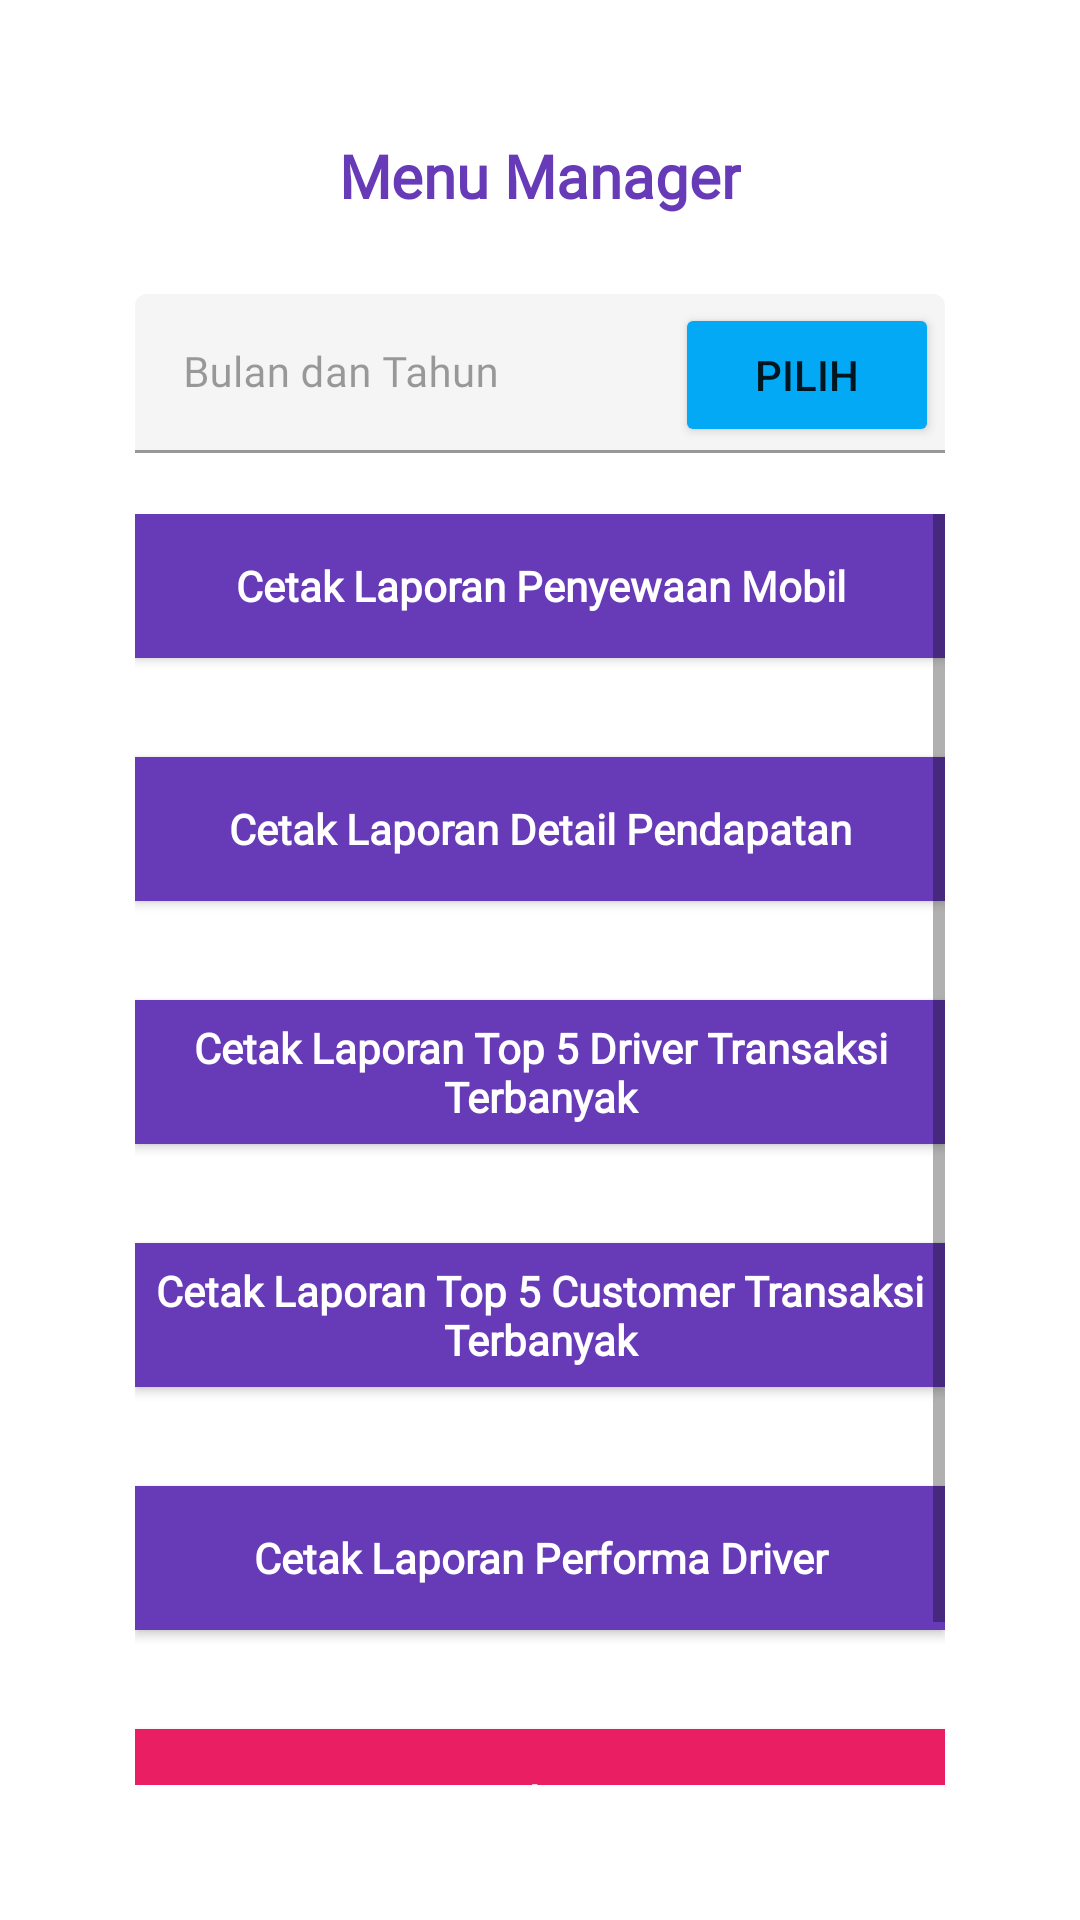

Here is an Android app screen rendered from its layout file. Give the layout XML and the strings, colors and styles it references.
<!-- AndroidManifest.xml: application theme Theme.P3L_AJR_0171 -->
<!-- res/layout/activity_manager_menu.xml -->
<?xml version="1.0" encoding="utf-8"?>
<layout>

    <LinearLayout
        xmlns:android="http://schemas.android.com/apk/res/android"
        xmlns:app="http://schemas.android.com/apk/res-auto"
        xmlns:tools="http://schemas.android.com/tools"
        android:orientation="vertical"
        android:gravity="center"
        android:padding="45dp"
        android:layout_width="match_parent"
        android:layout_height="match_parent"
        tools:context=".ManagerMenuActivity">

        <TextView
            android:fontFamily="@font/playfair_display_bold"
            android:layout_width="wrap_content"
            android:layout_height="wrap_content"
            android:text="@string/menu_manager"
            android:textColor="#673AB7"
            android:textStyle="bold"
            android:textSize="20sp"
            android:layout_marginBottom="26dp"/>

        <RelativeLayout
            android:layout_width="match_parent"
            android:orientation="horizontal"
            android:layout_height="wrap_content">

            <com.google.android.material.textfield.TextInputLayout
                android:id="@+id/inputTglLaporan"
                android:layout_width="match_parent"
                android:enabled="false"
                android:layout_height="wrap_content"
                app:errorEnabled="true">

                <com.google.android.material.textfield.TextInputEditText
                    android:fontFamily="@font/inter_regular"
                    android:layout_width="match_parent"
                    android:layout_height="wrap_content"
                    android:hint="@string/bulan_dan_tahun"
                    android:inputType="text"
                    android:enabled="false"
                    android:textSize="14sp"
                    android:textColor="@color/black"
                    android:text=""
                    app:passwordToggleEnabled="true"/>
            </com.google.android.material.textfield.TextInputLayout>

            <Button
                android:id="@+id/btnTglLaporan"
                android:layout_marginStart="180dp"
                android:layout_marginTop="3dp"
                android:layout_width="wrap_content"
                android:layout_height="wrap_content"
                android:text="@string/pilih"
                android:backgroundTint="#03A9F4" />

        </RelativeLayout>

        <ScrollView
            android:layout_width="match_parent"
            android:layout_height="match_parent">

            <LinearLayout
                android:layout_width="match_parent"
                android:layout_height="match_parent"
                android:orientation="vertical">
                <androidx.appcompat.widget.AppCompatButton
                    android:fontFamily="@font/inter_regular"
                    android:id="@+id/btnSewaMobil"
                    android:layout_width="match_parent"
                    android:layout_height="wrap_content"
                    android:text="@string/cetak_laporan_penyewaan_mobil"
                    android:textAllCaps="false"
                    android:textSize="14sp"
                    android:textStyle="bold"
                    android:background="#673AB7"
                    android:layout_marginBottom="33dp"
                    android:textColor="@color/white"/>

                <androidx.appcompat.widget.AppCompatButton
                    android:fontFamily="@font/inter_regular"
                    android:id="@+id/btnDetailPendapatan"
                    android:layout_width="match_parent"
                    android:layout_height="wrap_content"
                    android:text="@string/cetak_laporan_detail_pendapatan"
                    android:textAllCaps="false"
                    android:textSize="14sp"
                    android:textStyle="bold"
                    android:background="#673AB7"
                    android:layout_marginBottom="33dp"
                    android:textColor="@color/white"/>

                <androidx.appcompat.widget.AppCompatButton
                    android:fontFamily="@font/inter_regular"
                    android:id="@+id/btn5Driver"
                    android:layout_width="match_parent"
                    android:layout_height="wrap_content"
                    android:text="@string/cetak_laporan_top_5_driver_transaksi_terbanyak"
                    android:textAllCaps="false"
                    android:textSize="14sp"
                    android:textStyle="bold"
                    android:background="#673AB7"
                    android:layout_marginBottom="33dp"
                    android:textColor="@color/white"/>

                <androidx.appcompat.widget.AppCompatButton
                    android:fontFamily="@font/inter_regular"
                    android:id="@+id/btn5CustomerTransaksi"
                    android:layout_width="match_parent"
                    android:layout_height="wrap_content"
                    android:text="@string/cetak_laporan_top_5_customer_transaksi_terbanyak"
                    android:textAllCaps="false"
                    android:textSize="14sp"
                    android:textStyle="bold"
                    android:background="#673AB7"
                    android:layout_marginBottom="33dp"
                    android:textColor="@color/white"/>

                <androidx.appcompat.widget.AppCompatButton
                    android:fontFamily="@font/inter_regular"
                    android:id="@+id/btnPerformaDrv"
                    android:layout_width="match_parent"
                    android:layout_height="wrap_content"
                    android:text="@string/cetak_laporan_performa_driver"
                    android:textAllCaps="false"
                    android:textSize="14sp"
                    android:textStyle="bold"
                    android:background="#673AB7"
                    android:layout_marginBottom="33dp"
                    android:textColor="@color/white"/>

                <androidx.appcompat.widget.AppCompatButton
                    android:fontFamily="@font/inter_regular"
                    android:id="@+id/btnLogout"
                    android:layout_width="match_parent"
                    android:layout_height="wrap_content"
                    android:text="@string/keluar"
                    android:textAllCaps="false"
                    android:textSize="14sp"
                    android:textStyle="bold"
                    android:background="#E91E63"
                    android:layout_marginBottom="33dp"
                    android:textColor="@color/white"/>

            </LinearLayout>

        </ScrollView>
    </LinearLayout>

</layout>
<!-- resources referenced by this layout -->
<resources>
  <string name="bulan_dan_tahun">Bulan dan Tahun</string>
  <string name="cetak_laporan_detail_pendapatan">Cetak Laporan Detail Pendapatan</string>
  <string name="cetak_laporan_penyewaan_mobil">Cetak Laporan Penyewaan Mobil</string>
  <string name="cetak_laporan_performa_driver">Cetak Laporan Performa Driver</string>
  <string name="cetak_laporan_top_5_customer_transaksi_terbanyak">Cetak Laporan Top 5 Customer Transaksi Terbanyak</string>
  <string name="cetak_laporan_top_5_driver_transaksi_terbanyak">Cetak Laporan Top 5 Driver Transaksi Terbanyak</string>
  <string name="keluar">Keluar</string>
  <string name="menu_manager">Menu Manager</string>
  <string name="pilih">Pilih</string>
  <style name="Theme.P3L_AJR_0171" parent="Theme.MaterialComponents.DayNight.NoActionBar">
          
          <item name="colorPrimary">@color/purple_500</item>
          <item name="colorPrimaryVariant">@color/purple_700</item>
          <item name="colorOnPrimary">@color/white</item>
          
          <item name="colorSecondary">@color/teal_200</item>
          <item name="colorSecondaryVariant">@color/teal_700</item>
          <item name="colorOnSecondary">@color/black</item>
          
          <item name="android:statusBarColor" tools:targetApi="l">?attr/colorPrimaryVariant</item>
          
      </style>
  <!-- not gathered from this repository: default colours our renderer supplied (Android Studio template values) -->
  <color name="purple_500">#FF6200EE</color>
  <color name="purple_700">#FF3700B3</color>
  <color name="teal_200">#FF03DAC5</color>
  <color name="teal_700">#FF018786</color>
  <color name="black">#FF000000</color>
  <color name="white">#FFFFFFFF</color>
</resources>
